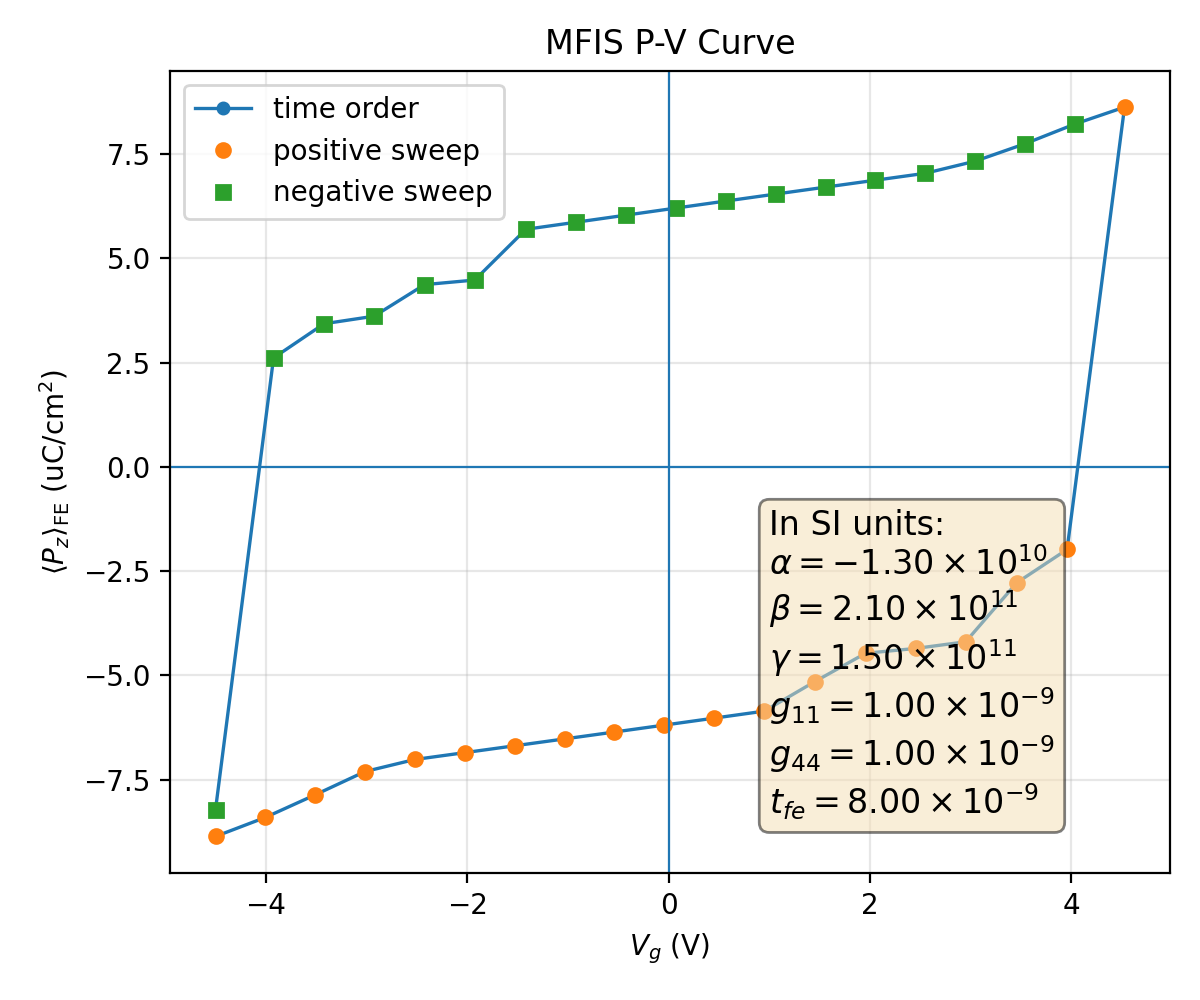

Source data for this figure (header and first rows):
plotfile, step, P_mean, P_min, P_max, P_std, Vg_mean, Vg_min, Vg_max, Vg_std, Nx, Ny, Nz, num_FE_cells, sweep_direction
plt00004781, 4781, 0.08863, -0.2468, 0.2452, 0.1998, -4.497, -4.542, -4.44, 0.0316, 64, 64, 59, 65536, 0.0
plt00005350, 5350, 0.08407, -0.2478, 0.2436, 0.2015, -4.003, -4.046, -3.947, 0.03037, 64, 64, 59, 65536, 1.0
plt00005980, 5980, 0.07865, -0.2488, 0.2421, 0.2034, -3.509, -3.55, -3.454, 0.0295, 64, 64, 59, 65536, 1.0
plt00006622, 6622, 0.07308, -0.2498, 0.2407, 0.2053, -3.014, -3.055, -2.961, 0.02889, 64, 64, 59, 65536, 1.0
plt00006866, 6866, 0.07018, -0.251, 0.2398, 0.206, -2.519, -2.559, -2.468, 0.02877, 64, 64, 59, 65536, 1.0
plt00006905, 6905, 0.06854, -0.2521, 0.2389, 0.2062, -2.024, -2.064, -1.973, 0.02879, 64, 64, 59, 65536, 1.0
plt00006942, 6942, 0.0669, -0.2532, 0.238, 0.2063, -1.529, -1.569, -1.478, 0.02881, 64, 64, 59, 65536, 1.0
plt00006978, 6978, 0.06525, -0.2543, 0.2371, 0.2063, -1.033, -1.074, -0.9826, 0.02882, 64, 64, 59, 65536, 1.0
plt00007015, 7015, 0.06359, -0.2553, 0.2362, 0.2063, -0.5379, -0.579, -0.4873, 0.02884, 64, 64, 59, 65536, 1.0
plt00007054, 7054, 0.06193, -0.2563, 0.2354, 0.2063, -0.04221, -0.08367, 0.008067, 0.02887, 64, 64, 59, 65536, 1.0
plt00007099, 7099, 0.06026, -0.2572, 0.2345, 0.2063, 0.4537, 0.4119, 0.5037, 0.02893, 64, 64, 59, 65536, 1.0
plt00007155, 7155, 0.05858, -0.258, 0.2338, 0.2062, 0.9502, 0.9077, 0.9996, 0.02901, 64, 64, 59, 65536, 1.0
plt00007508, 7508, 0.0515, -0.2568, 0.2349, 0.2084, 1.452, 1.404, 1.5, 0.03005, 64, 64, 59, 65536, 1.0
plt00007882, 7882, 0.04471, -0.2566, 0.2348, 0.2103, 1.956, 1.909, 1.999, 0.02964, 64, 64, 59, 65536, 1.0
plt00007930, 7930, 0.04354, -0.2571, 0.2343, 0.2103, 2.453, 2.406, 2.496, 0.02962, 64, 64, 59, 65536, 1.0
plt00008002, 8002, 0.04195, -0.2578, 0.2336, 0.2102, 2.95, 2.903, 2.992, 0.02955, 64, 64, 59, 65536, 1.0
plt00008307, 8307, 0.02781, -0.2584, 0.2338, 0.2133, 3.457, 3.417, 3.508, 0.02918, 64, 64, 59, 65536, 1.0
plt00008610, 8610, 0.0198, -0.2576, 0.2337, 0.2144, 3.957, 3.913, 4.003, 0.029, 64, 64, 59, 65536, 1.0
plt00012182, 12182, -0.08631, -0.2448, 0.2462, 0.2012, 4.528, 4.474, 4.567, 0.0285, 64, 64, 59, 65536, 1.0
plt00012919, 12919, -0.08224, -0.2433, 0.2473, 0.2026, 4.033, 3.981, 4.071, 0.02761, 64, 64, 59, 65536, -1.0
plt00013679, 13679, -0.07752, -0.2415, 0.2485, 0.2042, 3.539, 3.489, 3.575, 0.02702, 64, 64, 59, 65536, -1.0
plt00014247, 14247, -0.07334, -0.2402, 0.2496, 0.2055, 3.044, 2.996, 3.08, 0.0266, 64, 64, 59, 65536, -1.0
plt00014496, 14496, -0.07044, -0.2392, 0.2507, 0.2063, 2.549, 2.502, 2.585, 0.02647, 64, 64, 59, 65536, -1.0
plt00014536, 14536, -0.06878, -0.2383, 0.2519, 0.2064, 2.054, 2.007, 2.09, 0.02648, 64, 64, 59, 65536, -1.0
plt00014573, 14573, -0.06712, -0.2373, 0.253, 0.2065, 1.559, 1.512, 1.595, 0.02649, 64, 64, 59, 65536, -1.0
plt00014609, 14609, -0.06546, -0.2364, 0.254, 0.2066, 1.064, 1.017, 1.1, 0.02649, 64, 64, 59, 65536, -1.0
plt00014646, 14646, -0.06378, -0.2355, 0.2551, 0.2066, 0.5684, 0.5219, 0.6048, 0.0265, 64, 64, 59, 65536, -1.0
plt00014685, 14685, -0.06209, -0.2346, 0.2561, 0.2066, 0.07278, 0.02663, 0.1094, 0.02652, 64, 64, 59, 65536, -1.0
plt00014728, 14728, -0.0604, -0.2337, 0.257, 0.2065, -0.4231, -0.4689, -0.3861, 0.02656, 64, 64, 59, 65536, -1.0
plt00014779, 14779, -0.0587, -0.2329, 0.2579, 0.2064, -0.9193, -0.9648, -0.8819, 0.02663, 64, 64, 59, 65536, -1.0
plt00014873, 14873, -0.05701, -0.2322, 0.2585, 0.2063, -1.416, -1.461, -1.378, 0.02679, 64, 64, 59, 65536, -1.0
plt00015244, 15244, -0.04483, -0.2354, 0.2563, 0.2105, -1.925, -1.963, -1.876, 0.02794, 64, 64, 59, 65536, -1.0
plt00015302, 15302, -0.04373, -0.2349, 0.2568, 0.2105, -2.423, -2.46, -2.374, 0.02791, 64, 64, 59, 65536, -1.0
plt00015645, 15645, -0.03615, -0.2342, 0.2569, 0.2122, -2.925, -2.967, -2.886, 0.02723, 64, 64, 59, 65536, -1.0
plt00015709, 15709, -0.03435, -0.2334, 0.2578, 0.212, -3.421, -3.463, -3.382, 0.0272, 64, 64, 59, 65536, -1.0
plt00016038, 16038, -0.02615, -0.2327, 0.2583, 0.2133, -3.922, -3.961, -3.879, 0.02734, 64, 64, 59, 65536, -1.0
plt00019217, 19217, 0.08221, -0.246, 0.2433, 0.2031, -4.499, -4.53, -4.454, 0.02634, 64, 64, 59, 65536, -1.0
